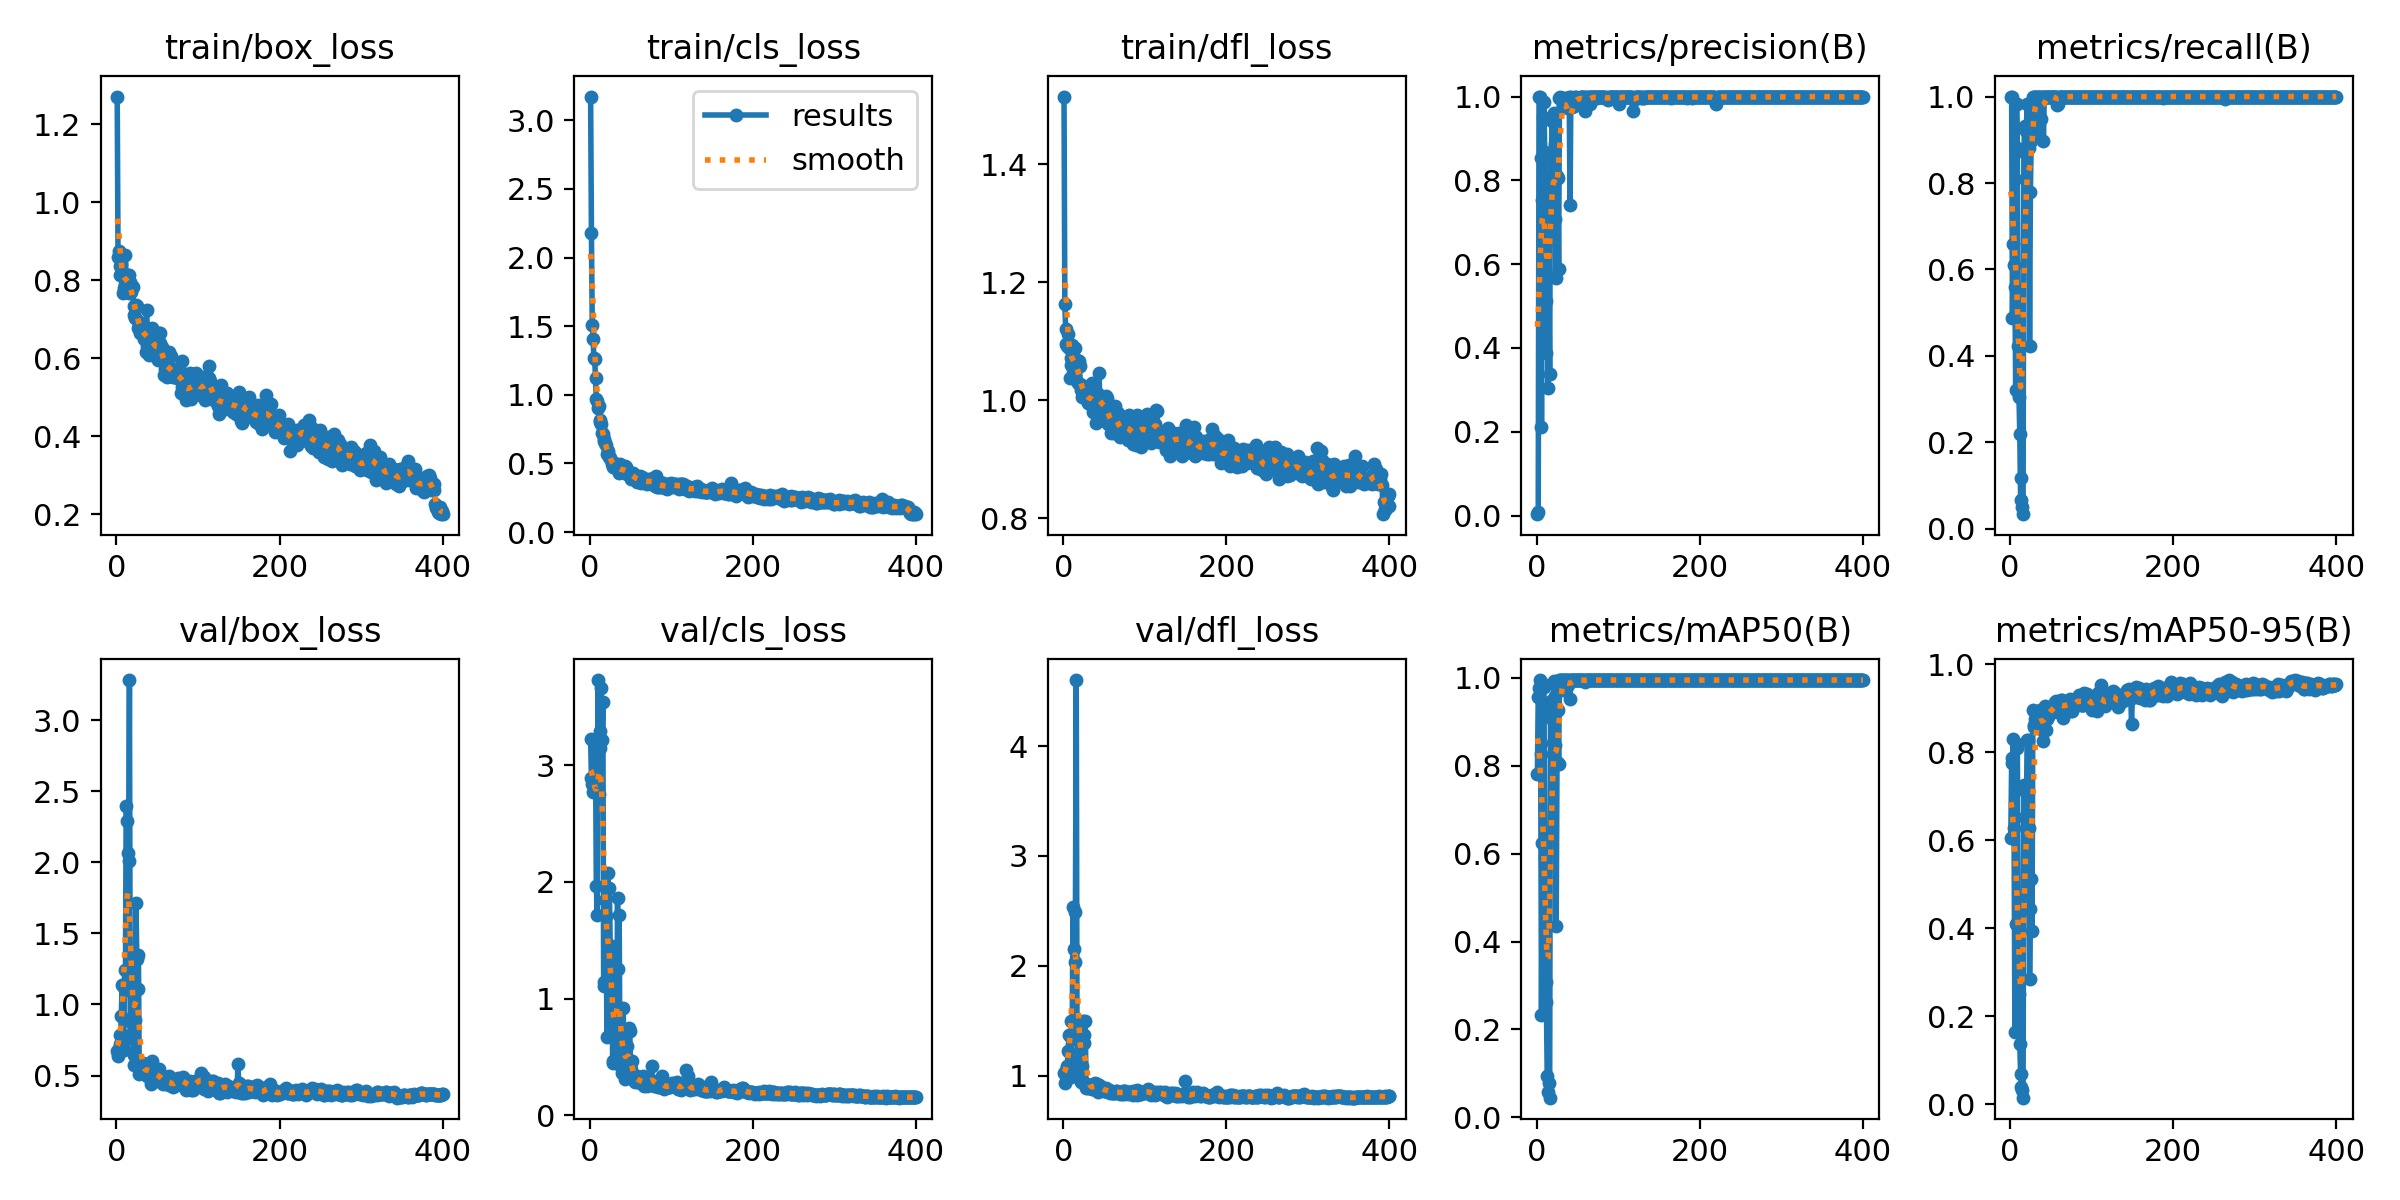

The data file committed next to this chart (first rows):
epoch, time, train/box_loss, train/cls_loss, train/dfl_loss, metrics/precision(B), metrics/recall(B), metrics/mAP50(B), metrics/mAP50-95(B), val/box_loss, val/cls_loss, val/dfl_loss, lr/pg0, lr/pg1, lr/pg2
1, 70.45, 1.271, 3.173, 1.515, 0.00333, 1, 0.7809, 0.6059, 0.6723, 3.228, 1.02, 0.00016, 0.00016, 0.00016
2, 137.1, 0.8584, 2.178, 1.163, 0.00929, 1, 0.9571, 0.7761, 0.6407, 2.89, 0.9341, 0.0003392, 0.0003392, 0.0003392
3, 211.1, 0.875, 1.512, 1.122, 1, 0.4872, 0.9777, 0.7873, 0.6887, 2.843, 1.024, 0.0005174, 0.0005174, 0.0005174
4, 284.1, 0.836, 1.41, 1.096, 1, 0.6591, 0.995, 0.83, 0.719, 2.772, 1.047, 0.0006948, 0.0006948, 0.0006948
5, 357.8, 0.8133, 1.27, 1.093, 0.8543, 0.6102, 0.8265, 0.629, 0.7865, 2.869, 1.088, 0.0008713, 0.0008713, 0.0008713
6, 426.4, 0.8416, 1.264, 1.112, 0.2102, 0.5593, 0.2327, 0.1653, 0.9173, 3.169, 1.22, 0.001047, 0.001047, 0.001047
7, 493.4, 0.8194, 1.124, 1.089, 0.7522, 0.322, 0.6253, 0.4101, 1.14, 3.148, 1.372, 0.001222, 0.001222, 0.001222
8, 557.7, 0.7667, 0.966, 1.038, 0.9508, 0.9824, 0.9863, 0.8183, 0.7042, 1.965, 1.039, 0.001395, 0.001395, 0.001395
9, 621.6, 0.78, 0.9517, 1.072, 0.9864, 0.8814, 0.9782, 0.8111, 0.6764, 1.72, 0.9905, 0.001568, 0.001568, 0.001568
10, 684.7, 0.7906, 0.9063, 1.059, 0.8676, 0.4237, 0.5924, 0.4121, 1.245, 3.73, 1.493, 0.00174, 0.00174, 0.00174
11, 745.9, 0.8651, 0.9213, 1.094, 0.3877, 0.3051, 0.3082, 0.2516, 1.1, 2.753, 1.332, 0.001911, 0.001911, 0.001911
12, 807.3, 0.7937, 0.8142, 1.068, 0.5126, 0.2203, 0.2626, 0.1371, 2.392, 3.146, 2.532, 0.001946, 0.001946, 0.001946
13, 868.8, 0.7891, 0.804, 1.063, 0.7048, 0.0678, 0.09416, 0.0686, 2.29, 3.289, 2.157, 0.001941, 0.001941, 0.001941
14, 930.4, 0.8134, 0.7908, 1.089, 0.3054, 0.1186, 0.05748, 0.04058, 2.065, 3.663, 2.037, 0.001936, 0.001936, 0.001936
15, 991.5, 0.767, 0.7187, 1.036, 0.5705, 0.05085, 0.07858, 0.03401, 2.007, 3.213, 2.49, 0.001931, 0.001931, 0.001931
16, 1053, 0.8138, 0.7167, 1.06, 0.3376, 0.0339, 0.04478, 0.0155, 3.281, 3.54, 4.602, 0.001926, 0.001926, 0.001926
17, 1113, 0.7942, 0.6779, 1.068, 0.8511, 0.8722, 0.9282, 0.7257, 0.7835, 1.143, 1.134, 0.001921, 0.001921, 0.001921
18, 1174, 0.7705, 0.6622, 1.03, 0.8476, 0.9322, 0.9467, 0.7115, 0.766, 1.109, 1.095, 0.001916, 0.001916, 0.001916
19, 1234, 0.7842, 0.6497, 1.067, 0.9408, 0.8082, 0.9065, 0.6533, 0.8678, 1.846, 1.143, 0.001911, 0.001911, 0.001911
20, 1294, 0.7814, 0.6342, 1.057, 0.7723, 0.9199, 0.8523, 0.648, 0.773, 1.708, 1.07, 0.001906, 0.001906, 0.001906
21, 1354, 0.7348, 0.5655, 1.027, 0.9616, 0.983, 0.9937, 0.8284, 0.646, 0.6728, 0.9729, 0.001901, 0.001901, 0.001901
22, 1415, 0.7098, 0.5882, 1.017, 0.8858, 0.9322, 0.9576, 0.8287, 0.5761, 2.074, 0.9441, 0.001896, 0.001896, 0.001896
23, 1475, 0.7041, 0.5526, 1.005, 0.7075, 0.8814, 0.8475, 0.6288, 0.8935, 1.216, 1.089, 0.001891, 0.001891, 0.001891
24, 1535, 0.7353, 0.545, 1.019, 0.5667, 0.4237, 0.436, 0.2857, 1.717, 1.947, 1.5, 0.001886, 0.001886, 0.001886
25, 1596, 0.733, 0.5365, 1.024, 0.8094, 0.7797, 0.8096, 0.4435, 1.323, 1.447, 1.37, 0.001881, 0.001881, 0.001881
26, 1656, 0.6959, 0.5283, 1.008, 0.8056, 0.8983, 0.9259, 0.5115, 1.11, 1.149, 1.294, 0.001876, 0.001876, 0.001876
27, 1716, 0.6766, 0.4931, 1.006, 0.5882, 0.9153, 0.805, 0.3943, 1.348, 1.451, 1.498, 0.001871, 0.001871, 0.001871
28, 1776, 0.6901, 0.4945, 1.023, 0.9961, 1, 0.995, 0.8967, 0.5087, 0.4618, 0.8894, 0.001866, 0.001866, 0.001866
29, 1837, 0.6652, 0.4774, 0.9998, 1, 0.9977, 0.995, 0.8587, 0.577, 0.4524, 0.9279, 0.001861, 0.001861, 0.001861
30, 1897, 0.6818, 0.5058, 1.005, 0.9972, 1, 0.995, 0.8614, 0.5764, 0.4544, 0.9188, 0.001856, 0.001856, 0.001856
31, 1957, 0.6692, 0.4816, 0.996, 0.9962, 1, 0.995, 0.8749, 0.5295, 0.4599, 0.8893, 0.001852, 0.001852, 0.001852
32, 2018, 0.6654, 0.4924, 1.008, 0.9769, 1, 0.995, 0.8573, 0.5389, 0.8117, 0.8925, 0.001847, 0.001847, 0.001847
33, 2078, 0.667, 0.4719, 0.9939, 0.9833, 0.9996, 0.9945, 0.8718, 0.588, 0.5178, 0.8865, 0.001842, 0.001842, 0.001842
34, 2138, 0.6491, 0.4517, 0.9985, 0.9962, 0.9153, 0.9716, 0.8598, 0.5287, 1.861, 0.9025, 0.001837, 0.001837, 0.001837
35, 2198, 0.6802, 0.4688, 1.03, 0.9926, 1, 0.995, 0.88, 0.5099, 1.25, 0.8803, 0.001832, 0.001832, 0.001832
36, 2258, 0.6156, 0.4292, 0.9806, 0.9753, 1, 0.9948, 0.8752, 0.529, 1.713, 0.8822, 0.001827, 0.001827, 0.001827
37, 2318, 0.723, 0.4933, 1.022, 0.9952, 1, 0.995, 0.8967, 0.4987, 0.4336, 0.8832, 0.001822, 0.001822, 0.001822
38, 2379, 0.631, 0.4485, 0.987, 0.9727, 0.9492, 0.983, 0.8532, 0.5812, 0.4968, 0.9193, 0.001817, 0.001817, 0.001817
39, 2438, 0.6597, 0.4635, 1.004, 0.979, 1, 0.9945, 0.8606, 0.5747, 0.3975, 0.9296, 0.001812, 0.001812, 0.001812
40, 2499, 0.6082, 0.4409, 0.9608, 0.998, 1, 0.995, 0.8919, 0.5248, 0.3607, 0.8939, 0.001807, 0.001807, 0.001807
41, 2559, 0.6514, 0.4442, 1.012, 0.7401, 0.8983, 0.9513, 0.8269, 0.5399, 0.9173, 0.9246, 0.001802, 0.001802, 0.001802
42, 2619, 0.6368, 0.4467, 0.985, 0.9986, 1, 0.995, 0.8911, 0.5315, 0.3551, 0.9183, 0.001797, 0.001797, 0.001797
43, 2679, 0.6605, 0.4783, 1.011, 0.9977, 1, 0.995, 0.9062, 0.442, 0.3136, 0.8475, 0.001792, 0.001792, 0.001792
44, 2739, 0.6774, 0.4763, 1.047, 0.9762, 1, 0.995, 0.8516, 0.5998, 0.5058, 0.9166, 0.001787, 0.001787, 0.001787
45, 2799, 0.6397, 0.4265, 0.9902, 0.984, 1, 0.995, 0.8759, 0.5551, 0.5978, 0.9043, 0.001782, 0.001782, 0.001782
46, 2859, 0.6371, 0.4227, 0.9837, 0.9763, 1, 0.9942, 0.8826, 0.5024, 0.4722, 0.8742, 0.001777, 0.001777, 0.001777
47, 2920, 0.6055, 0.4353, 0.9935, 0.9984, 1, 0.995, 0.8989, 0.4941, 0.3462, 0.8692, 0.001772, 0.001772, 0.001772
48, 2980, 0.6169, 0.4401, 0.9822, 0.9987, 1, 0.995, 0.8856, 0.5195, 0.7443, 0.8754, 0.001767, 0.001767, 0.001767
49, 3040, 0.6378, 0.4282, 0.9992, 0.9966, 1, 0.995, 0.9011, 0.5128, 0.722, 0.8838, 0.001762, 0.001762, 0.001762
50, 3100, 0.6245, 0.4205, 0.9987, 0.9957, 1, 0.995, 0.8909, 0.4736, 0.3963, 0.8557, 0.001757, 0.001757, 0.001757
51, 3160, 0.5944, 0.3869, 0.9654, 0.9829, 1, 0.995, 0.8956, 0.4839, 0.319, 0.8596, 0.001752, 0.001752, 0.001752
52, 3221, 0.6641, 0.4167, 0.9987, 0.9946, 1, 0.995, 0.8912, 0.5474, 0.4698, 0.874, 0.001748, 0.001748, 0.001748
53, 3281, 0.6645, 0.4333, 1.007, 0.9967, 1, 0.995, 0.899, 0.5107, 0.3371, 0.8836, 0.001743, 0.001743, 0.001743
54, 3342, 0.6384, 0.418, 1.004, 0.9986, 1, 0.995, 0.9016, 0.4877, 0.3029, 0.8598, 0.001738, 0.001738, 0.001738
55, 3403, 0.6047, 0.3847, 0.9604, 0.999, 1, 0.995, 0.9145, 0.4549, 0.2836, 0.8548, 0.001733, 0.001733, 0.001733
56, 3465, 0.6278, 0.3884, 0.9796, 0.999, 1, 0.995, 0.9025, 0.4859, 0.3074, 0.8706, 0.001728, 0.001728, 0.001728
57, 3525, 0.6073, 0.3873, 0.9627, 1, 0.9999, 0.995, 0.9176, 0.4427, 0.2983, 0.8449, 0.001723, 0.001723, 0.001723
58, 3585, 0.5559, 0.3668, 0.944, 1, 0.9812, 0.9944, 0.9032, 0.4783, 0.3349, 0.8567, 0.001718, 0.001718, 0.001718
59, 3646, 0.5879, 0.3836, 0.9579, 0.9647, 0.983, 0.9901, 0.891, 0.4487, 0.3289, 0.8606, 0.001713, 0.001713, 0.001713
60, 3706, 0.5716, 0.3877, 0.9725, 0.99, 1, 0.995, 0.9115, 0.4603, 0.3081, 0.8414, 0.001708, 0.001708, 0.001708
... 340 more rows
